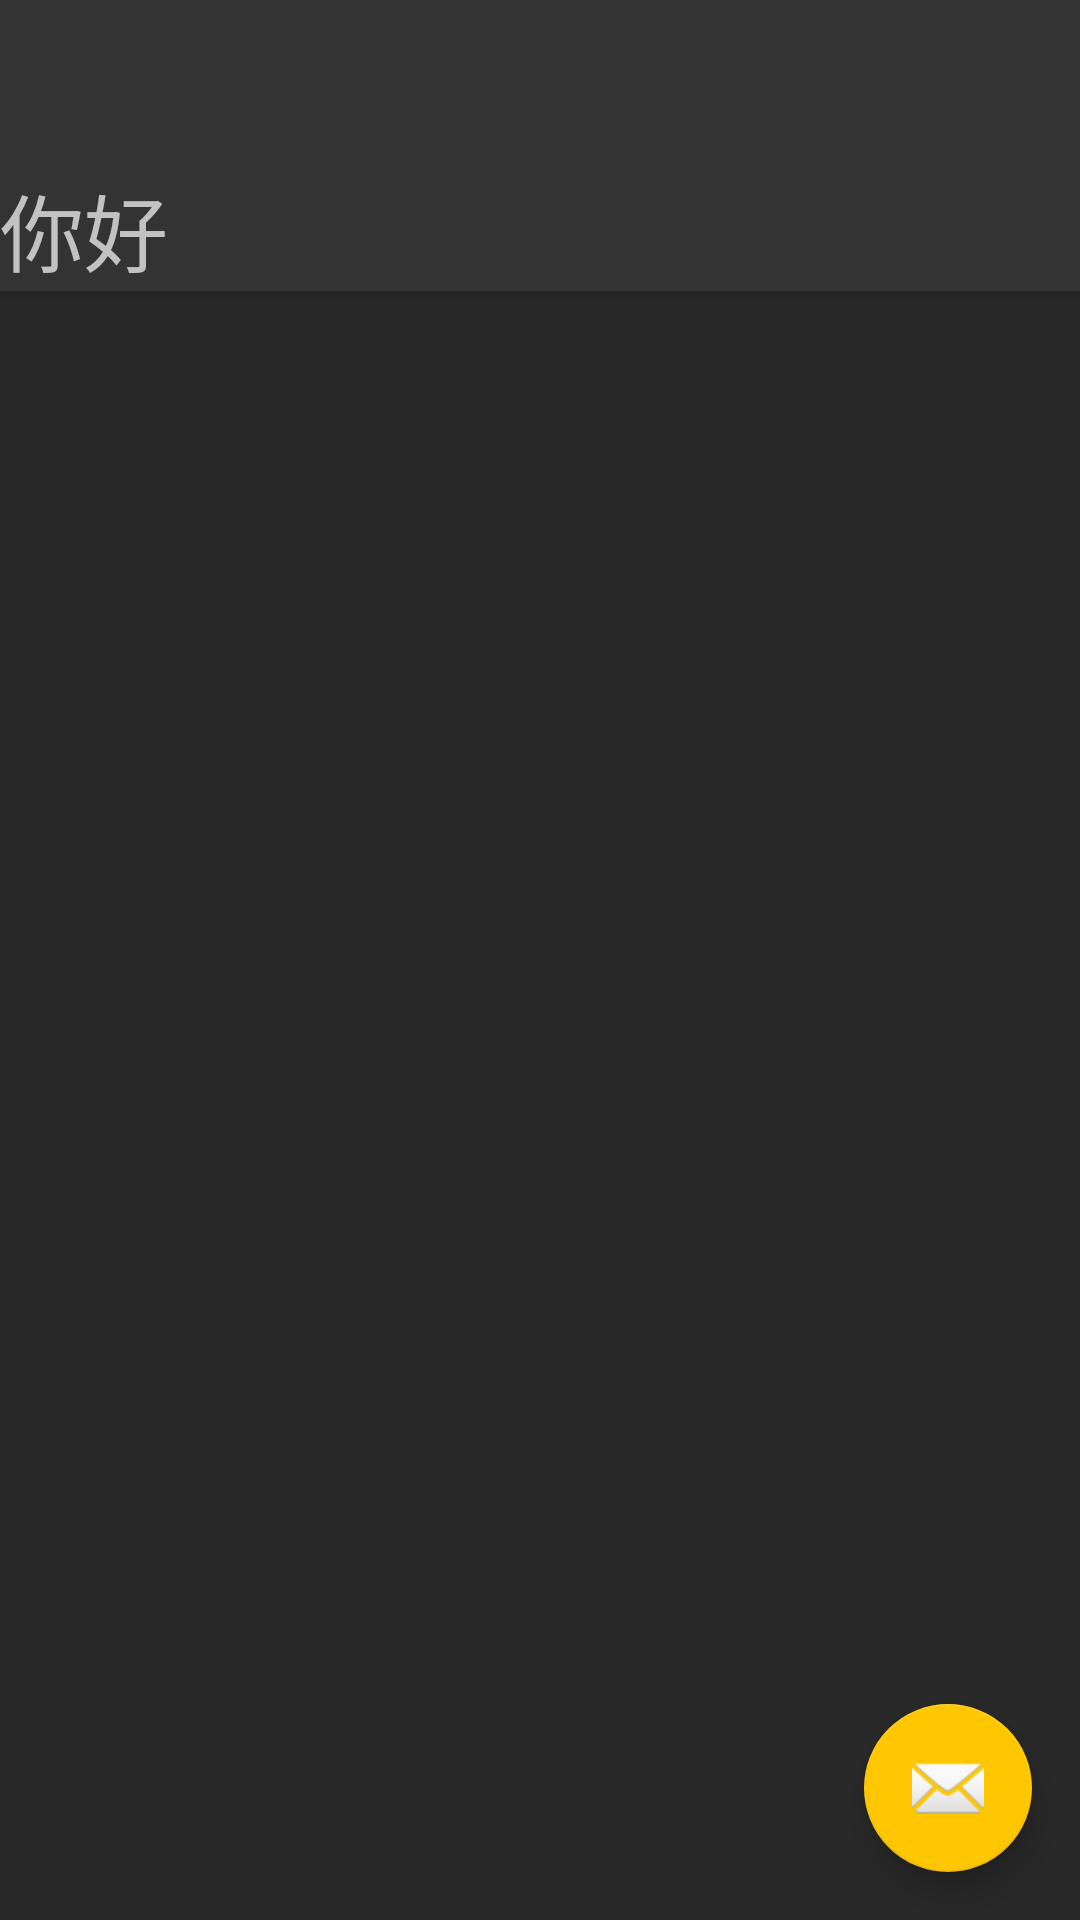

Reconstruct the res/layout file that produces this screen, plus the resources it refers to.
<!-- AndroidManifest.xml: application theme AppTheme -->
<!-- res/layout/activity_main2.xml -->
<?xml version="1.0" encoding="utf-8"?>
<android.support.design.widget.CoordinatorLayout xmlns:android="http://schemas.android.com/apk/res/android"
    xmlns:app="http://schemas.android.com/apk/res-auto"
    xmlns:tools="http://schemas.android.com/tools"
    android:layout_width="match_parent"
    android:layout_height="match_parent"
    tools:context="indi.example.mymovieguide_master.Main2Activity">

    <android.support.design.widget.AppBarLayout
        android:layout_width="match_parent"
        android:layout_height="wrap_content"
        android:theme="@style/AppTheme.AppBarOverlay">

        <android.support.v7.widget.Toolbar
            android:id="@+id/toolbar"
            android:layout_width="match_parent"
            android:layout_height="?attr/actionBarSize"
            android:background="?attr/colorPrimary"
            app:popupTheme="@style/AppTheme.PopupOverlay" />

        <TextView
            android:layout_width="match_parent"
            android:layout_height="wrap_content"
            android:text="你好"
            android:textSize="28sp"/>

    </android.support.design.widget.AppBarLayout>

    <include layout="@layout/content_main2" />

    <android.support.design.widget.FloatingActionButton
        android:id="@+id/fab"
        android:layout_width="wrap_content"
        android:layout_height="wrap_content"
        android:layout_gravity="bottom|end"
        android:layout_margin="@dimen/fab_margin"
        app:srcCompat="@android:drawable/ic_dialog_email" />

</android.support.design.widget.CoordinatorLayout>
<!-- res/layout/content_main2.xml (included above) -->
<?xml version="1.0" encoding="utf-8"?>
<android.support.constraint.ConstraintLayout xmlns:android="http://schemas.android.com/apk/res/android"
    xmlns:app="http://schemas.android.com/apk/res-auto"
    xmlns:tools="http://schemas.android.com/tools"
    android:layout_width="match_parent"
    android:layout_height="match_parent"
    app:layout_behavior="@string/appbar_scrolling_view_behavior"
    tools:context="indi.example.mymovieguide_master.Main2Activity"
    tools:showIn="@layout/activity_main2">

</android.support.constraint.ConstraintLayout>
<!-- resources referenced by this layout -->
<resources>
  <dimen name="fab_margin">16dp</dimen>
  <style name="AppTheme.AppBarOverlay" parent="ThemeOverlay.AppCompat.Dark.ActionBar" />
  <style name="AppTheme.PopupOverlay" parent="ThemeOverlay.AppCompat.Light" />
  <style name="AppTheme" parent="Theme.AppCompat.Light.NoActionBar">
          <item name="colorPrimary">@color/colorPrimary</item>
          <item name="colorPrimaryDark">@color/colorPrimaryDark</item>
          <item name="colorAccent">@color/colorAccent</item>
          <item name="android:windowBackground">@color/window_background</item>
          <item name="android:dialogTheme">@style/TitledDialog</item>
      </style>
  <color name="colorPrimary">#333333</color>
  <color name="colorPrimaryDark">#1e1e1e</color>
  <color name="colorAccent">#ffc701</color>
  <color name="window_background">#282828</color>
  <style name="TitledDialog" parent="@style/Theme.AppCompat.Light.Dialog">
          <item name="android:windowNoTitle">false</item>
      </style>
</resources>
